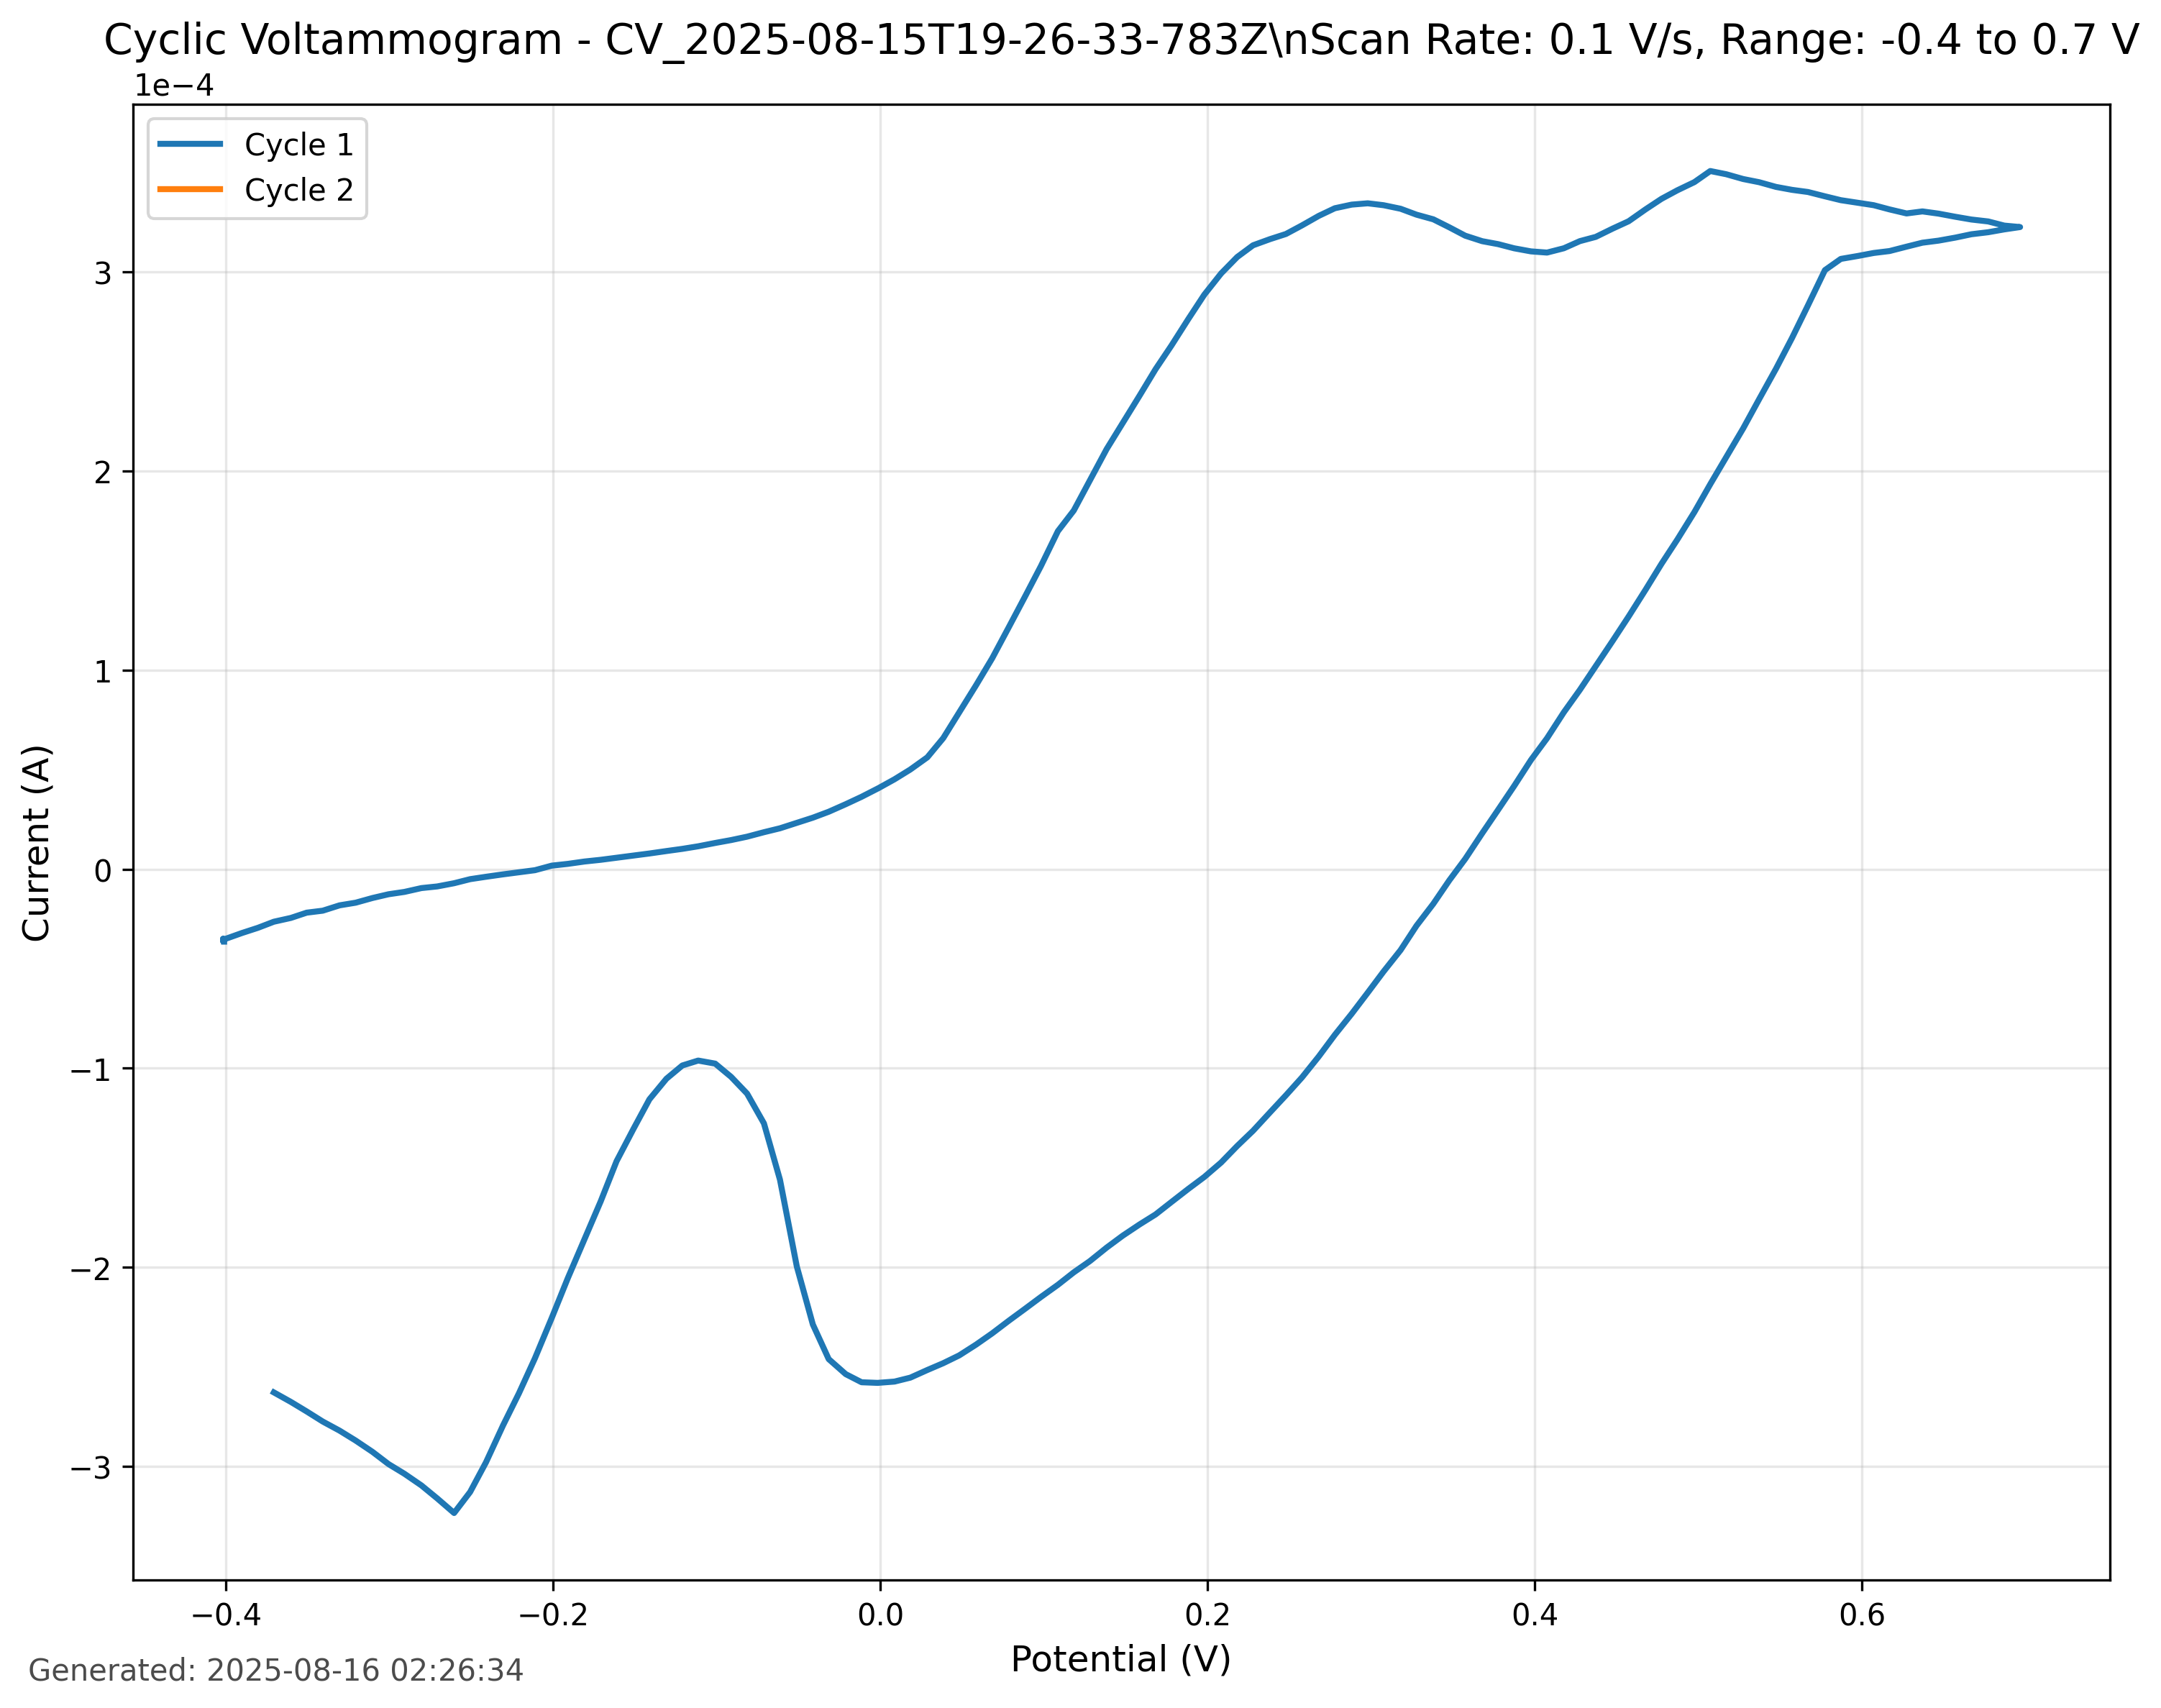

Values plotted in this chart, from the file beside it:
# CV Measurement Data
# Generated: 2025-08-16T02:26:33.791535
# Parameters: {"begin": -0.4, "upper": 0.7, "lower": -0.4, "rate": 0.1, "cycles": 1, "measurement_type": "CV", "device_connected": true}
# Columns: timestamp, potential, current, cycle, direction
timestamp, potential, current, cycle, direction
1755285919, -0.4012, -3.6406e-05, 1, reverse
1755285919, -0.4012, -3.6406e-05, 1, reverse
1755285919, -0.4012, -3.5916e-05, 1, reverse
1755285919, -0.4018, -3.5716e-05, 1, reverse
1755285919, -0.4018, -3.6132e-05, 1, reverse
1755285919, -0.4018, -3.5543e-05, 1, reverse
1755285919, -0.4018, -3.5485e-05, 1, reverse
1755285919, -0.4018, -3.5617e-05, 1, reverse
1755285919, -0.4018, -3.5765e-05, 1, reverse
1755285919, -0.4018, -3.5334e-05, 1, reverse
1755285919, -0.4018, -3.499e-05, 1, reverse
1755285920, -0.4018, -3.5884e-05, 1, reverse
1755285920, -0.4018, -3.5591e-05, 1, reverse
1755285920, -0.4018, -3.5445e-05, 1, reverse
1755285920, -0.3903, -3.208e-05, 1, forward
1755285920, -0.3805, -2.9463e-05, 1, forward
1755285920, -0.3708, -2.6409e-05, 1, forward
1755285920, -0.3604, -2.4505e-05, 1, forward
1755285920, -0.3507, -2.1859e-05, 1, forward
1755285920, -0.3409, -2.0866e-05, 1, forward
1755285920, -0.3306, -1.8181e-05, 1, forward
1755285921, -0.3208, -1.6858e-05, 1, forward
1755285921, -0.3105, -1.4503e-05, 1, forward
1755285921, -0.3007, -1.262e-05, 1, forward
1755285921, -0.291, -1.1446e-05, 1, forward
1755285921, -0.2806, -9.5227e-06, 1, forward
1755285921, -0.2709, -8.6919e-06, 1, forward
1755285921, -0.2606, -7.0764e-06, 1, forward
1755285921, -0.2508, -5.0406e-06, 1, forward
1755285921, -0.2411, -3.841e-06, 1, forward
1755285921, -0.2307, -2.6294e-06, 1, forward
1755285922, -0.221, -1.5746e-06, 1, forward
1755285922, -0.2112, -5.3948e-07, 1, forward
1755285922, -0.2009, 1.749e-06, 1, forward
1755285922, -0.1911, 2.6364e-06, 1, forward
1755285922, -0.1808, 3.8284e-06, 1, forward
1755285922, -0.171, 4.6754e-06, 1, forward
1755285922, -0.1613, 5.7013e-06, 1, forward
1755285922, -0.1509, 6.7792e-06, 1, forward
1755285922, -0.1412, 7.8523e-06, 1, forward
1755285922, -0.1308, 9.0759e-06, 1, forward
1755285923, -0.1211, 1.0173e-05, 1, forward
1755285923, -0.1114, 1.1459e-05, 1, forward
1755285923, -0.101, 1.3131e-05, 1, forward
1755285923, -0.0913, 1.4583e-05, 1, forward
1755285923, -0.0815, 1.6287e-05, 1, forward
1755285923, -0.0712, 1.8534e-05, 1, forward
1755285923, -0.0614, 2.05e-05, 1, forward
1755285923, -0.0511, 2.3214e-05, 1, forward
1755285923, -0.0413, 2.5825e-05, 1, forward
1755285923, -0.0316, 2.8808e-05, 1, forward
1755285924, -0.0212, 3.2595e-05, 1, forward
1755285924, -0.0115, 3.6317e-05, 1, forward
1755285924, -0.0011, 4.069e-05, 1, forward
1755285924, 0.0086, 4.5098e-05, 1, forward
1755285924, 0.0183, 5.0015e-05, 1, forward
... 176 more rows
